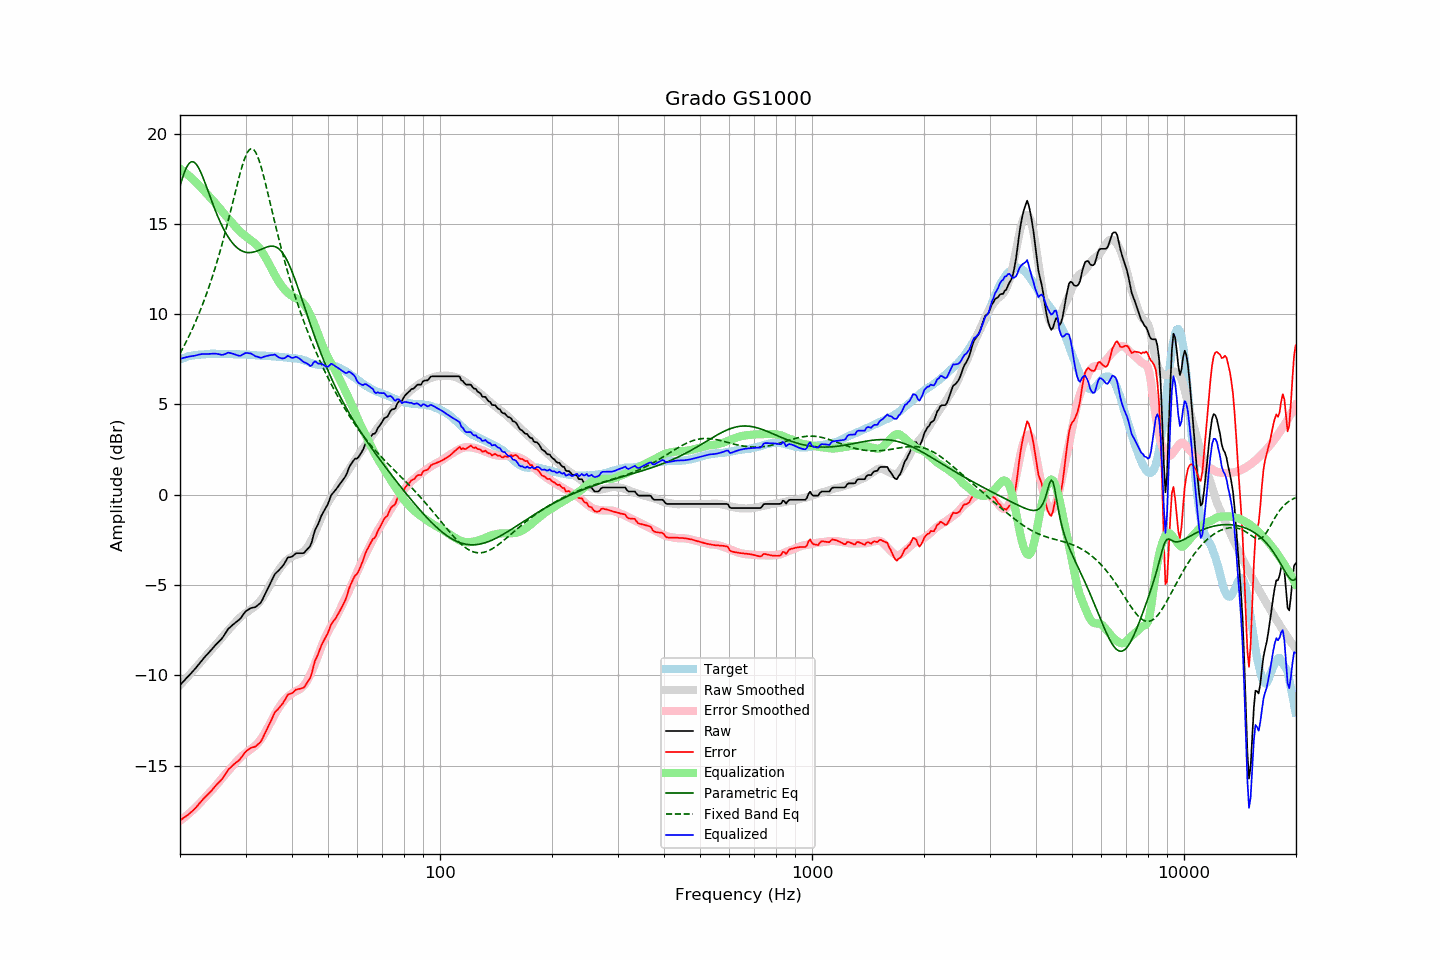

The data file committed next to this chart (first rows):
frequency, raw, error, smoothed, error_smoothed, equalization, parametric_eq, fixed_band_eq, equalized_raw, equalized_smoothed, target
20.00, -10.54, -18.03, -10.55, -18.06, 18.06, 17.09, 7.82, 7.52, 7.51, 7.49
20.20, -10.45, -17.98, -10.46, -17.99, 17.99, 17.39, 7.98, 7.54, 7.54, 7.53
20.40, -10.35, -17.91, -10.36, -17.93, 17.93, 17.67, 8.15, 7.58, 7.57, 7.56
20.61, -10.26, -17.85, -10.26, -17.85, 17.85, 17.91, 8.32, 7.59, 7.59, 7.59
20.81, -10.16, -17.79, -10.16, -17.78, 17.78, 18.11, 8.50, 7.62, 7.62, 7.63
21.02, -10.07, -17.74, -10.06, -17.71, 17.71, 18.27, 8.68, 7.63, 7.64, 7.67
21.23, -9.97, -17.65, -9.96, -17.63, 17.63, 18.38, 8.86, 7.66, 7.66, 7.68
21.44, -9.88, -17.58, -9.86, -17.55, 17.55, 18.44, 9.05, 7.67, 7.68, 7.70
21.66, -9.78, -17.50, -9.76, -17.47, 17.47, 18.44, 9.25, 7.69, 7.70, 7.72
21.87, -9.69, -17.41, -9.66, -17.38, 17.38, 18.40, 9.45, 7.70, 7.72, 7.73
22.09, -9.58, -17.32, -9.56, -17.30, 17.30, 18.32, 9.65, 7.72, 7.74, 7.75
22.31, -9.47, -17.21, -9.46, -17.21, 17.21, 18.19, 9.86, 7.74, 7.75, 7.74
22.54, -9.35, -17.11, -9.36, -17.12, 17.12, 18.03, 10.08, 7.77, 7.76, 7.75
22.76, -9.24, -17.00, -9.25, -17.02, 17.02, 17.84, 10.30, 7.78, 7.77, 7.76
22.99, -9.13, -16.89, -9.15, -16.92, 16.92, 17.63, 10.53, 7.79, 7.78, 7.76
23.22, -9.03, -16.80, -9.04, -16.83, 16.83, 17.41, 10.76, 7.79, 7.78, 7.77
23.45, -8.93, -16.71, -8.94, -16.73, 16.73, 17.17, 11.00, 7.80, 7.79, 7.78
23.69, -8.84, -16.63, -8.84, -16.63, 16.63, 16.93, 11.25, 7.79, 7.79, 7.79
23.92, -8.74, -16.54, -8.74, -16.54, 16.54, 16.69, 11.51, 7.80, 7.80, 7.80
24.16, -8.64, -16.45, -8.65, -16.44, 16.44, 16.44, 11.77, 7.80, 7.80, 7.81
24.40, -8.54, -16.36, -8.55, -16.35, 16.35, 16.20, 12.04, 7.81, 7.80, 7.82
24.65, -8.44, -16.25, -8.44, -16.25, 16.25, 15.97, 12.32, 7.81, 7.80, 7.81
24.89, -8.33, -16.13, -8.34, -16.15, 16.15, 15.74, 12.60, 7.82, 7.81, 7.81
25.14, -8.24, -16.04, -8.24, -16.04, 16.04, 15.52, 12.90, 7.80, 7.81, 7.80
25.39, -8.15, -15.95, -8.13, -15.94, 15.94, 15.31, 13.20, 7.79, 7.81, 7.80
25.65, -8.06, -15.86, -8.02, -15.83, 15.83, 15.11, 13.51, 7.77, 7.81, 7.80
25.91, -7.97, -15.76, -7.91, -15.72, 15.72, 14.92, 13.83, 7.74, 7.80, 7.79
26.16, -7.85, -15.65, -7.81, -15.61, 15.61, 14.74, 14.15, 7.76, 7.80, 7.80
26.43, -7.71, -15.51, -7.71, -15.50, 15.50, 14.57, 14.49, 7.79, 7.80, 7.80
26.69, -7.57, -15.37, -7.61, -15.40, 15.40, 14.41, 14.83, 7.83, 7.80, 7.80
26.96, -7.43, -15.23, -7.51, -15.30, 15.30, 14.27, 15.18, 7.87, 7.79, 7.80
27.23, -7.35, -15.15, -7.41, -15.20, 15.20, 14.14, 15.53, 7.85, 7.79, 7.80
27.50, -7.27, -15.06, -7.31, -15.10, 15.10, 14.02, 15.89, 7.83, 7.79, 7.79
27.77, -7.19, -14.97, -7.21, -15.00, 15.00, 13.91, 16.26, 7.81, 7.79, 7.78
28.05, -7.12, -14.90, -7.11, -14.89, 14.89, 13.81, 16.62, 7.77, 7.78, 7.78
28.33, -7.05, -14.82, -7.01, -14.79, 14.79, 13.72, 16.98, 7.74, 7.78, 7.77
28.62, -6.98, -14.76, -6.92, -14.69, 14.69, 13.64, 17.33, 7.71, 7.78, 7.78
28.90, -6.91, -14.69, -6.83, -14.60, 14.60, 13.58, 17.67, 7.69, 7.78, 7.78
29.19, -6.81, -14.57, -6.75, -14.52, 14.52, 13.53, 18.00, 7.71, 7.77, 7.76
29.48, -6.68, -14.45, -6.67, -14.44, 14.44, 13.48, 18.29, 7.76, 7.77, 7.77
29.78, -6.55, -14.32, -6.61, -14.37, 14.37, 13.45, 18.56, 7.82, 7.76, 7.77
30.08, -6.45, -14.22, -6.55, -14.30, 14.30, 13.43, 18.79, 7.85, 7.76, 7.77
30.38, -6.39, -14.15, -6.48, -14.24, 14.24, 13.41, 18.97, 7.85, 7.75, 7.76
30.68, -6.34, -14.09, -6.42, -14.17, 14.17, 13.41, 19.09, 7.83, 7.75, 7.75
30.99, -6.28, -14.02, -6.36, -14.11, 14.11, 13.41, 19.16, 7.83, 7.74, 7.74
31.30, -6.26, -14.00, -6.30, -14.04, 14.04, 13.43, 19.16, 7.78, 7.74, 7.74
31.61, -6.24, -13.98, -6.23, -13.96, 13.96, 13.44, 19.10, 7.72, 7.73, 7.74
31.93, -6.22, -13.94, -6.16, -13.88, 13.88, 13.47, 18.97, 7.66, 7.73, 7.72
32.24, -6.15, -13.86, -6.08, -13.80, 13.80, 13.50, 18.79, 7.65, 7.72, 7.71
32.57, -6.08, -13.79, -5.98, -13.70, 13.70, 13.53, 18.57, 7.62, 7.72, 7.71
32.89, -6.00, -13.71, -5.88, -13.58, 13.58, 13.57, 18.29, 7.59, 7.71, 7.71
33.22, -5.86, -13.56, -5.75, -13.46, 13.46, 13.61, 17.99, 7.60, 7.70, 7.70
33.55, -5.68, -13.38, -5.62, -13.32, 13.32, 13.65, 17.66, 7.64, 7.70, 7.70
33.89, -5.50, -13.20, -5.47, -13.17, 13.17, 13.69, 17.31, 7.66, 7.69, 7.70
34.23, -5.32, -13.01, -5.32, -13.01, 13.01, 13.72, 16.94, 7.69, 7.69, 7.69
34.57, -5.14, -12.82, -5.16, -12.84, 12.84, 13.74, 16.57, 7.70, 7.68, 7.68
34.92, -4.95, -12.63, -5.00, -12.68, 12.68, 13.76, 16.19, 7.73, 7.67, 7.68
35.27, -4.77, -12.44, -4.84, -12.51, 12.51, 13.77, 15.81, 7.73, 7.67, 7.67
35.62, -4.59, -12.25, -4.67, -12.34, 12.34, 13.76, 15.44, 7.74, 7.66, 7.66
35.97, -4.40, -12.05, -4.51, -12.17, 12.17, 13.74, 15.06, 7.77, 7.66, 7.65
... 635 more rows
